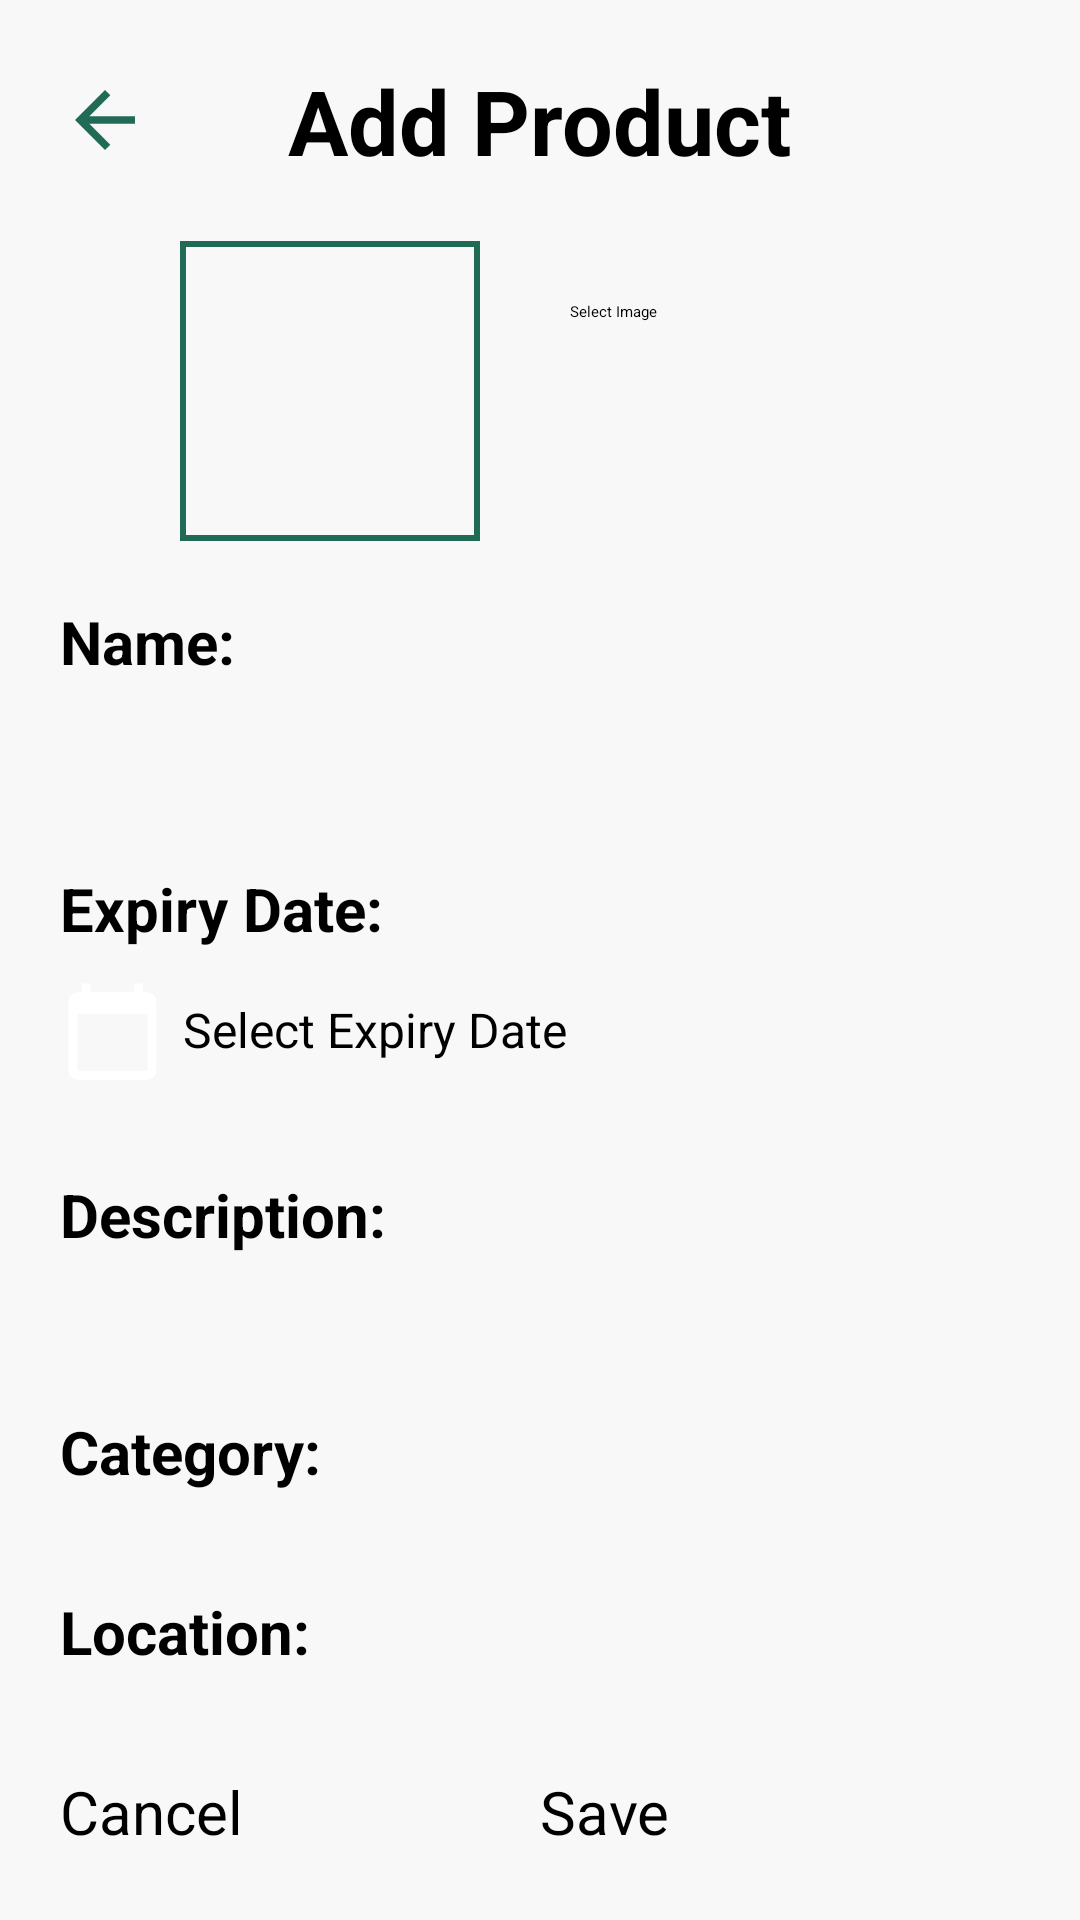

The Android layout XML behind this screen, and the referenced resources:
<!-- AndroidManifest.xml: application theme Theme.Expierify -->
<!-- res/layout/activity_add_product_page.xml -->
<?xml version="1.0" encoding="utf-8"?>
<FrameLayout xmlns:android="http://schemas.android.com/apk/res/android"
    xmlns:app="http://schemas.android.com/apk/res-auto"
    xmlns:tools="http://schemas.android.com/tools"
    android:layout_width="match_parent"
    android:layout_height="match_parent"
    android:padding = "20dp"
    android:background="@color/darkerwhite"
    tools:context=".AddProductPage">

    
    <ScrollView
        android:layout_width="match_parent"
        android:layout_height="match_parent">

        <LinearLayout
            android:layout_width="match_parent"
            android:layout_height="wrap_content"
            android:orientation="vertical" >

            <RelativeLayout
                android:layout_width="match_parent"
                android:layout_height="match_parent">

                <ImageButton
                    android:layout_width="wrap_content"
                    android:layout_height="wrap_content"
                    android:src="@drawable/ic_baseline_arrow_back_24"
                    tools:ignore="SpeakableTextPresentCheck"
                    android:background="@android:color/transparent"
                    android:id="@+id/backBtn"
                    android:layout_marginTop="5dp"
                    />

                
                <TextView
                    android:layout_width="wrap_content"
                    android:layout_height="wrap_content"
                    android:text="@string/Product"
                    android:layout_alignParentTop="true"
                    android:textSize="30sp"
                    android:textColor="@color/black"
                    android:id="@+id/addHeader"
                    android:layout_centerHorizontal="true"
                    android:textStyle="bold"
                    />

                
                <ImageView
                    android:layout_width="100dp"
                    android:layout_height="100dp"
                    android:id="@+id/foodImage"
                    android:layout_below="@+id/addHeader"
                    android:layout_marginTop="20dp"
                    android:layout_marginLeft="40dp"
                    android:background="@drawable/image_border"
                />

                
                <Button
                    android:layout_width="160dp"

                    android:layout_height="50dp"
                    android:id="@+id/selectImgBtn"
                    android:layout_below="@+id/addHeader"
                    android:layout_toEndOf="@id/foodImage"
                    android:layout_marginTop="40dp"
                    android:layout_marginLeft="30dp"
                    android:textColor="@color/black"
                    android:backgroundTint="@color/lighterwhite"
                    android:text="Select Image"
                    />

                
                <TextView
                    android:layout_width="wrap_content"
                    android:layout_height="wrap_content"
                    android:id="@+id/addName"
                    android:layout_below="@+id/foodImage"
                    android:layout_marginTop="20dp"
                    android:text="@string/addName"
                    android:textSize="20sp"
                    android:textStyle="bold"
                    android:textColor="@color/black"
                    />

                
                <EditText
                    android:maxLength="18"
                    android:layout_width="match_parent"
                    android:layout_height="wrap_content"
                    android:id="@+id/newName"
                    android:layout_below="@+id/addName"
                    android:layout_alignParentEnd="true"
                    android:layout_marginTop="5dp"
                    android:textSize="20sp"
                    />

                <RelativeLayout
                    android:id="@+id/datePickerBtn"
                    android:layout_width="match_parent"
                    android:layout_height="wrap_content"
                    android:layout_below="@id/newName"
                    android:layout_marginTop="10dp">

                    <TextView
                        android:layout_width="wrap_content"
                        android:layout_height="wrap_content"
                        android:id="@+id/addDate"
                        android:layout_marginTop="20dp"
                        android:text="@string/addDate"
                        android:textSize="20sp"
                        android:textStyle="bold"
                        android:textColor="@color/black"/>


                    <ImageView
                        android:id="@+id/imageView_date_picker"
                        android:layout_width="35dp"
                        android:layout_height="35dp"
                        android:layout_below="@id/addDate"
                        android:layout_marginTop="10dp"
                        android:layout_marginBottom="10dp"
                        android:src="@drawable/ic_baseline_calendar_today_24" />

                    <EditText
                        android:id="@+id/expiry_date"
                        android:layout_width="150dp"
                        android:layout_height="wrap_content"
                        android:layout_below="@id/addDate"
                        android:layout_marginTop="10dp"
                        android:layout_marginBottom="10dp"
                        android:focusable="false"
                        android:background="@android:color/transparent"
                        android:layout_toEndOf="@id/imageView_date_picker"
                        android:hint="Select Expiry Date"
                        android:inputType="date"
                        android:padding="6dp"
                        android:textSize="16sp" />
                </RelativeLayout>

                
                <TextView
                    android:layout_width="wrap_content"
                    android:layout_height="wrap_content"
                    android:id="@+id/addDescription"
                    android:layout_below="@+id/datePickerBtn"
                    android:layout_marginTop="20dp"
                    android:text="@string/addDescription"
                    android:textSize="20sp"
                    android:textStyle="bold"
                    android:textColor="@color/black"
                    />

                
                <EditText
                    android:maxLength="48"
                    android:layout_width="match_parent"
                    android:layout_height="wrap_content"
                    android:id="@+id/newDesc"
                    android:layout_below="@+id/addDescription"
                    android:layout_alignParentEnd="true"
                    android:layout_marginTop="5dp"
                    android:textSize="20sp"
                    />

                
                <TextView
                    android:layout_width="wrap_content"
                    android:layout_height="wrap_content"
                    android:id="@+id/addCategory"
                    android:layout_below="@+id/newDesc"
                    android:layout_marginTop="20dp"
                    android:text="@string/addCategory"
                    android:textSize="20sp"
                    android:textStyle="bold"
                    android:textColor="@color/black"
                    />

                
                <Spinner
                    android:id="@+id/newCategory"
                    android:layout_width="150dp"
                    android:layout_height="30dp"
                    android:layout_below="@id/newDesc"
                    android:layout_alignParentEnd="true"
                    android:layout_marginTop="20dp" />

                
                <TextView
                    android:layout_width="wrap_content"
                    android:layout_height="wrap_content"
                    android:id="@+id/addLocation"
                    android:layout_below="@+id/newCategory"
                    android:layout_marginTop="30dp"
                    android:text="@string/addLocation"
                    android:textSize="20sp"
                    android:textStyle="bold"
                    android:textColor="@color/black"
                    />

                
                <Spinner
                    android:layout_width="150dp"
                    android:layout_height="30dp"
                    android:id="@+id/newLocation"
                    android:layout_below="@id/newCategory"
                    android:layout_alignParentEnd="true"
                    android:layout_marginTop="30dp"
                    />

                
                <Button
                    android:layout_width="160dp"
                    android:layout_height="60dp"
                    android:id="@+id/cancelBtn"
                    android:backgroundTint="@color/lightgreen"
                    android:layout_below="@id/newLocation"
                    android:layout_marginTop="30dp"
                    android:text="@string/cancelBtn"
                    android:textSize="20dp"
                    android:onClick="cancel"
                    />

                
                <Button
                    android:layout_width="160dp"
                    android:layout_height="60dp"
                    android:id="@+id/saveBtn"
                    android:layout_below="@id/newLocation"
                    android:layout_marginTop="30dp"
                    android:text="@string/saveBtn"
                    android:layout_alignParentEnd="true"
                    android:textSize="20dp"
                    android:onClick="save"
                    />

            </RelativeLayout>
        </LinearLayout>
    </ScrollView>




</FrameLayout>
<!-- resources referenced by this layout -->
<resources>
  <color name="black">#FF000000</color>
  <color name="darkerwhite">#f8f8f8</color>
  <color name="lighterwhite">#CECFCC</color>
  <!-- drawable ic_baseline_arrow_back_24 (drawable) -->
  <vector android:autoMirrored="true" android:height="30dp" android:tint="@color/darkgreen"
      android:viewportHeight="24"
      android:viewportWidth="24" android:width="30dp" xmlns:android="http://schemas.android.com/apk/res/android">
      <path android:fillColor="@android:color/white" android:pathData="M20,11H7.83l5.59,-5.59L12,4l-8,8 8,8 1.41,-1.41L7.83,13H20v-2z"/>
  </vector>
  <!-- drawable ic_baseline_calendar_today_24 (drawable) -->
  <vector android:height="24dp"
      android:viewportHeight="24" android:viewportWidth="24" android:tint="@color/lightgreen"
      android:width="24dp" xmlns:android="http://schemas.android.com/apk/res/android">
      <path android:fillColor="@android:color/white" android:pathData="M20,3h-1L19,1h-2v2L7,3L7,1L5,1v2L4,3c-1.1,0 -2,0.9 -2,2v16c0,1.1 0.9,2 2,2h16c1.1,0 2,-0.9 2,-2L22,5c0,-1.1 -0.9,-2 -2,-2zM20,21L4,21L4,8h16v13z"/>
  </vector>
  <!-- drawable image_border (drawable) -->
  <shape xmlns:android="http://schemas.android.com/apk/res/android"
      android:shape="rectangle">
  
      <stroke
          android:width="2dp"
          android:color="@color/darkgreen" />
  
  </shape>
  <string name="Product">Add Product</string>
  <string name="addCategory">Category: </string>
  <string name="addDate">Expiry Date: </string>
  <string name="addDescription">Description: </string>
  <string name="addLocation">Location: </string>
  <string name="addName">Name: </string>
  <string name="cancelBtn">Cancel</string>
  <string name="saveBtn">Save</string>
  <style name="Theme.Expierify" parent="Theme.MaterialComponents.DayNight.DarkActionBar">
          
          <item name="colorPrimary">@color/purple_200</item>
          <item name="colorPrimaryVariant">@color/purple_700</item>
          <item name="colorOnPrimary">@color/black</item>
          
          <item name="colorSecondary">@color/teal_200</item>
          <item name="colorSecondaryVariant">@color/teal_200</item>
          <item name="colorOnSecondary">@color/black</item>
          
          <item name="android:statusBarColor">?attr/colorPrimaryVariant</item>
          
      </style>
  <color name="darkgreen">#216a56</color>
  <!-- not gathered from this repository: default colours our renderer supplied (Android Studio template values) -->
  <color name="purple_200">#FFBB86FC</color>
  <color name="purple_700">#FF3700B3</color>
  <color name="teal_200">#FF03DAC5</color>
</resources>
